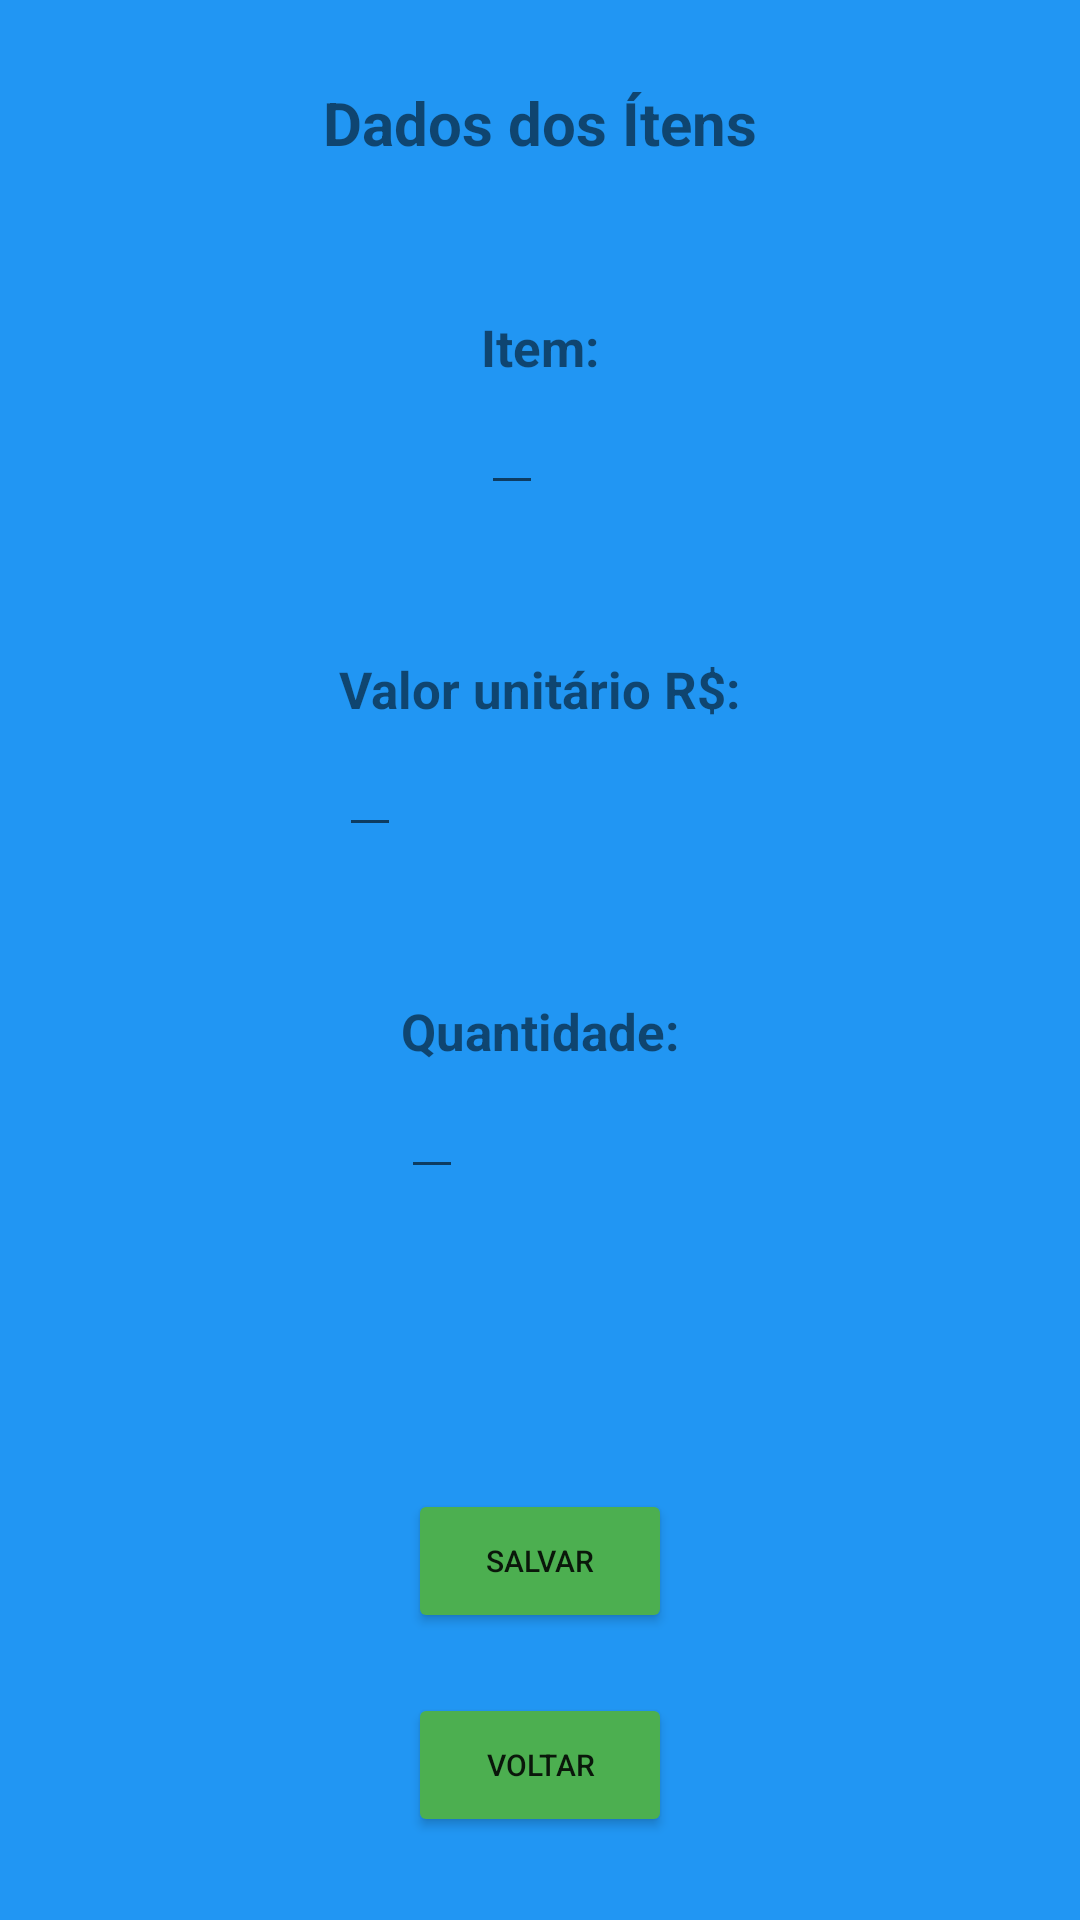

Here is an Android app screen rendered from its layout file. Give the layout XML and the strings, colors and styles it references.
<!-- AndroidManifest.xml: application theme Theme.Projeto002 -->
<!-- res/layout/activity_pagina_itens.xml -->
<?xml version="1.0" encoding="utf-8"?>
<LinearLayout xmlns:android="http://schemas.android.com/apk/res/android"
    xmlns:app="http://schemas.android.com/apk/res-auto"
    xmlns:tools="http://schemas.android.com/tools"
    android:layout_width="match_parent"
    android:layout_height="match_parent"
    android:background="#2196F3"
    android:gravity="center"
    android:orientation="vertical"
    tools:context=".PaginaItens">

    <LinearLayout
        android:layout_width="wrap_content"
        android:layout_height="wrap_content"
        android:orientation="vertical"
        android:id="@+id/linearLayout1">
        <TextView
            android:layout_width="wrap_content"
            android:layout_height="wrap_content"
            android:gravity="center"
            android:text="Dados dos Ítens"
            android:textSize="20dp"
            android:textStyle="bold"/>
    </LinearLayout>

    <LinearLayout
        android:layout_width="50dp"
        android:layout_height="50dp">
    </LinearLayout>

    <LinearLayout
        android:layout_width="wrap_content"
        android:layout_height="wrap_content"
        android:orientation="vertical"
        android:id="@+id/linearLayout2">
        <TextView
            android:layout_width="wrap_content"
            android:layout_height="wrap_content"
            android:text="Item:"
            android:textSize="17dp"
            android:textStyle="bold"/>
        <EditText
            android:id="@+id/editNomeItens"
            android:layout_width="wrap_content"
            android:layout_height="wrap_content"
            android:inputType="textCapWords"
            />
    </LinearLayout>

    <LinearLayout
        android:layout_width="50dp"
        android:layout_height="50dp">
    </LinearLayout>

    <LinearLayout
        android:layout_width="wrap_content"
        android:layout_height="wrap_content"
        android:orientation="vertical"
        android:id="@+id/linearLayout3">
        <TextView
            android:layout_width="wrap_content"
            android:layout_height="wrap_content"
            android:text="Valor unitário R$:"
            android:textSize="17dp"
            android:textStyle="bold"/>
        <EditText
            android:id="@+id/editValorUnitario"
            android:layout_width="wrap_content"
            android:layout_height="wrap_content"
            android:inputType="number"
            />
    </LinearLayout>

    <LinearLayout
        android:layout_width="50dp"
        android:layout_height="50dp">
    </LinearLayout>

    <LinearLayout
        android:layout_width="wrap_content"
        android:layout_height="wrap_content"
        android:orientation="vertical"
        android:id="@+id/linearLayout4">
        <TextView
            android:layout_width="wrap_content"
            android:layout_height="wrap_content"
            android:text="Quantidade:"
            android:textSize="17dp"
            android:textStyle="bold"/>
        <EditText
            android:id="@+id/editQuantidadeItens"
            android:layout_width="wrap_content"
            android:layout_height="wrap_content"
            android:inputType="number"
            />
    </LinearLayout>

    <LinearLayout
        android:layout_width="50dp"
        android:layout_height="50dp">
    </LinearLayout>

    <LinearLayout
        android:layout_width="50dp"
        android:layout_height="50dp">
    </LinearLayout>

    <LinearLayout
        android:layout_width="wrap_content"
        android:layout_height="wrap_content"
        android:orientation="vertical"
        android:id="@+id/LinearLayout6">

        <Button
            android:id="@+id/buttonSalvarItens"
            android:layout_width="wrap_content"
            android:layout_height="wrap_content"
            android:backgroundTint="#4CAF50"
            android:onClick="salvarItens"
            android:text="Salvar"
            android:textSize="10sp"
            app:iconPadding="4dp" />
    </LinearLayout>

    <LinearLayout
        android:layout_width="20dp"
        android:layout_height="20dp">
    </LinearLayout>

    <LinearLayout
        android:layout_width="wrap_content"
        android:layout_height="wrap_content"
        android:orientation="vertical"
        android:id="@+id/linearLayout8">

        <Button
            android:id="@+id/buttonVoltarDoItens"
            android:layout_width="wrap_content"
            android:layout_height="wrap_content"
            android:backgroundTint="#4CAF50"
            android:onClick="voltarDoItens"
            android:text="Voltar"
            android:textSize="10sp"
            app:iconPadding="4dp" />
    </LinearLayout>

</LinearLayout>
<!-- resources referenced by this layout -->
<resources>
  <style name="Theme.Projeto002" parent="Theme.MaterialComponents.DayNight.DarkActionBar">
          
          <item name="colorPrimary">@color/purple_500</item>
          <item name="colorPrimaryVariant">@color/purple_700</item>
          <item name="colorOnPrimary">@color/white</item>
          
          <item name="colorSecondary">@color/teal_200</item>
          <item name="colorSecondaryVariant">@color/teal_700</item>
          <item name="colorOnSecondary">@color/black</item>
          
          <item name="android:statusBarColor">?attr/colorPrimaryVariant</item>
          
      </style>
  <!-- not gathered from this repository: default colours our renderer supplied (Android Studio template values) -->
  <color name="purple_500">#FF6200EE</color>
  <color name="purple_700">#FF3700B3</color>
  <color name="teal_200">#FF03DAC5</color>
  <color name="teal_700">#FF018786</color>
  <color name="black">#FF000000</color>
  <color name="white">#FFFFFFFF</color>
</resources>
